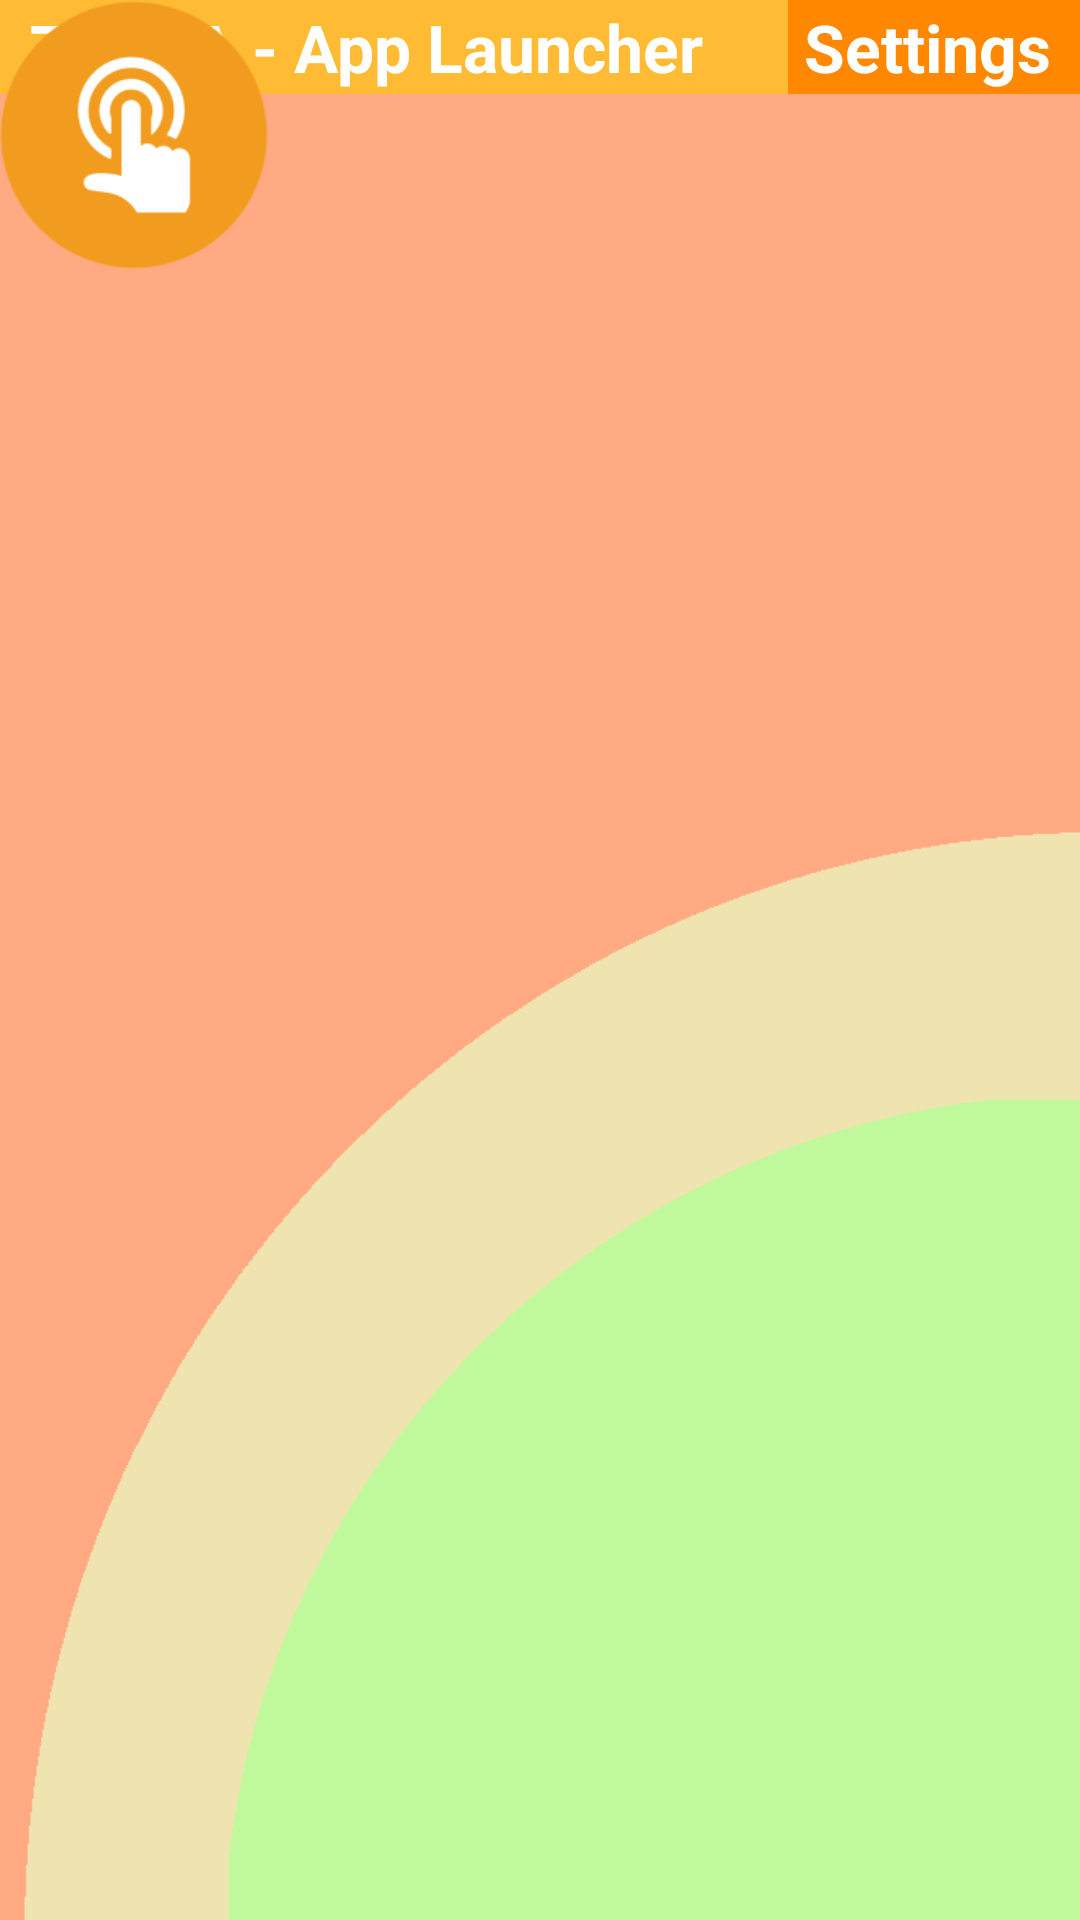

Reconstruct the res/layout file that produces this screen, plus the resources it refers to.
<!-- AndroidManifest.xml: application theme AppTheme -->
<!-- res/layout/activity_main.xml -->
<?xml version="1.0" encoding="utf-8"?>
<RelativeLayout xmlns:android="http://schemas.android.com/apk/res/android"
    xmlns:tools="http://schemas.android.com/tools"
    android:layout_width="match_parent"
    android:layout_height="wrap_content"
    android:paddingBottom="@dimen/activity_vertical_margin"
    android:paddingLeft="@dimen/activity_horizontal_margin"
    android:paddingRight="@dimen/activity_horizontal_margin"
    android:paddingTop="@dimen/activity_vertical_margin"
    tools:context=".MainActivity"
    android:id="@+id/relativeLayout">

    <TextView
        android:layout_width="match_parent"
        android:layout_height="wrap_content"
        android:textAppearance="?android:attr/textAppearanceLarge"
        android:text="ZARJA - App Launcher"
        android:id="@+id/textView"
        android:layout_alignParentTop="true"
        android:layout_alignParentStart="true"
        android:layout_alignParentEnd="true"
        android:background="@android:color/holo_orange_light"
        android:textColor="@color/abc_primary_text_disable_only_material_dark"
        android:textStyle="bold"
        android:textAlignment="textStart"
        android:textIsSelectable="false"
        android:paddingLeft="10dp"
        android:paddingTop="1dp"
        android:paddingBottom="1dp" />

    <TextView
        android:layout_width="wrap_content"
        android:layout_height="wrap_content"
        android:textAppearance="?android:attr/textAppearanceLarge"
        android:text=" Settings"
        android:id="@+id/settingsView"
        android:layout_alignParentTop="true"
        android:layout_alignParentEnd="true"
        android:textColor="@color/abc_primary_text_disable_only_material_dark"
        android:textStyle="bold"
        android:background="@android:color/holo_orange_dark"
        android:paddingBottom="1dp"
        android:paddingTop="1dp"
        android:paddingRight="10dp" />

    <ImageView
        android:layout_width="match_parent"
        android:layout_height="match_parent"
        android:id="@+id/imageView"
        android:layout_below="@+id/textView"
        android:layout_alignParentStart="false"
        android:layout_alignParentBottom="true"
        android:layout_alignParentEnd="false"
        android:src="@drawable/bgd"
        android:scaleType="centerCrop" />

    <ImageView
        android:layout_width="90dip"
        android:layout_height="90dip"
        android:id="@+id/sonarView"
        android:src="@drawable/radar"
/>

</RelativeLayout>
<!-- resources referenced by this layout -->
<resources>
  <!-- drawable bgd: png bitmap (drawable, 8857 bytes) -->
  <!-- drawable radar: png bitmap (drawable, 8301 bytes) -->
  <style name="AppTheme" parent="Theme.AppCompat.Light.NoActionBar">
          
          <item name="android:windowNoTitle">true</item>
          <item name="android:windowActionBar">false</item>
          <item name="android:windowFullscreen">true</item>
          <item name="android:windowContentOverlay">@null</item>
          <item name="colorPrimary">@color/colorPrimary</item>
          <item name="colorPrimaryDark">@color/colorPrimaryDark</item>
          <item name="colorAccent">@color/colorAccent</item>
      </style>
  <!-- not gathered from this repository: default colours our renderer supplied (Android Studio template values) -->
  <color name="colorPrimary">#FF6200EE</color>
  <color name="colorPrimaryDark">#FF3700B3</color>
  <color name="colorAccent">#FF03DAC5</color>
</resources>
